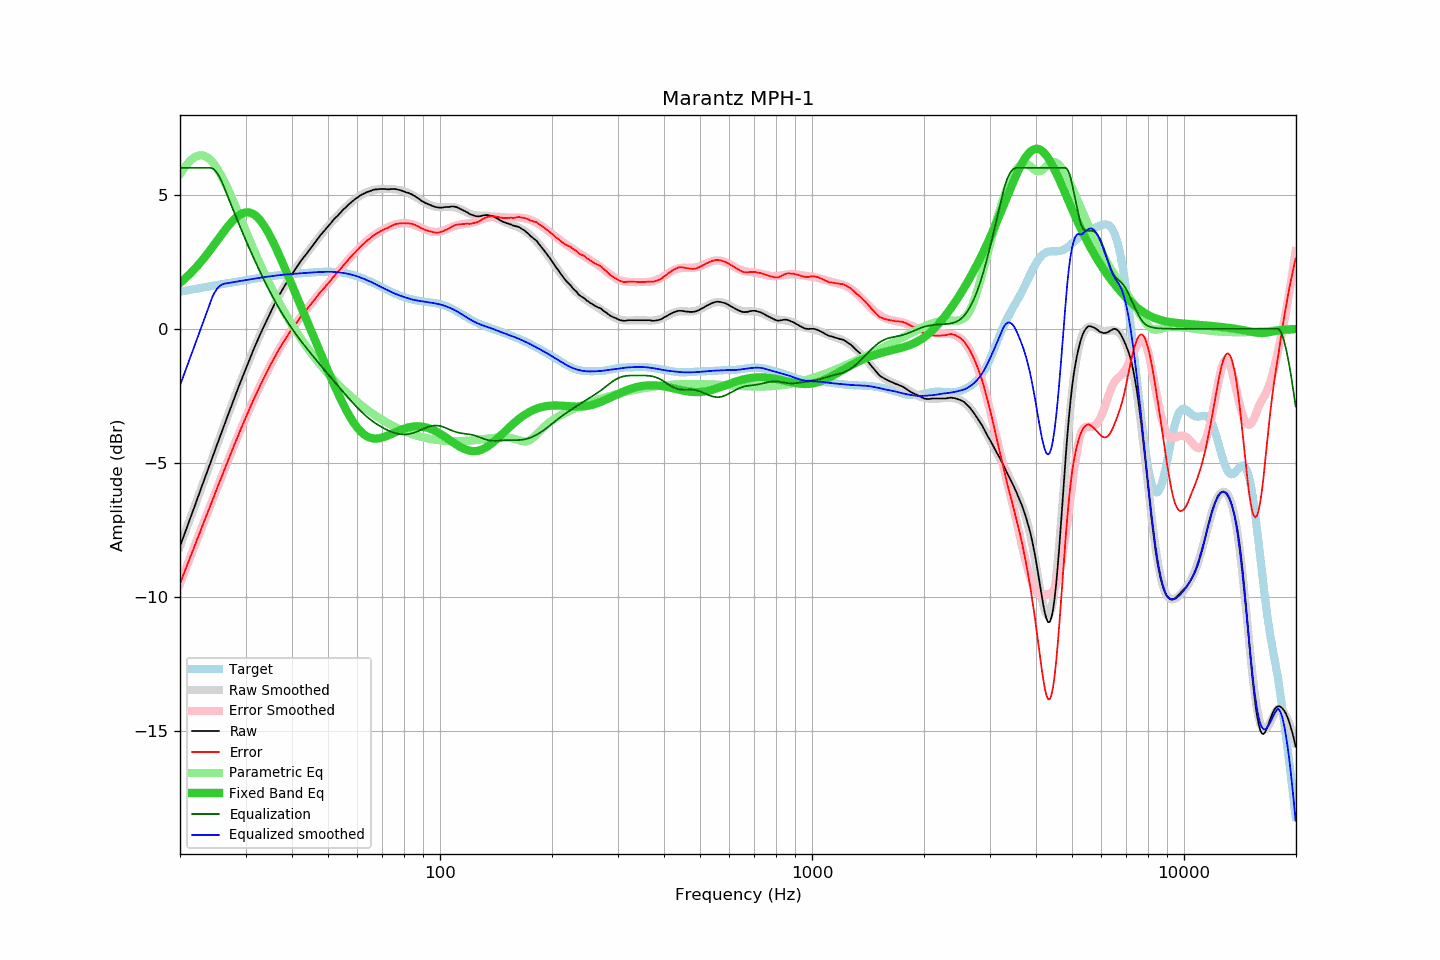

Data behind this chart, as committed beside it:
frequency, raw, error, smoothed, error_smoothed, equalization, parametric_eq, equalized_raw, equalized_smoothed, target
20.00, -8.11, -9.49, -8.11, -9.50, 6.00, 1.71, -2.11, -2.11, 1.38
20.20, -7.95, -9.34, -7.95, -9.34, 6.00, 1.76, -1.95, -1.95, 1.39
20.40, -7.78, -9.18, -7.78, -9.19, 6.00, 1.81, -1.78, -1.78, 1.40
20.61, -7.62, -9.04, -7.62, -9.03, 6.00, 1.87, -1.62, -1.62, 1.41
20.81, -7.46, -8.88, -7.46, -8.88, 6.00, 1.92, -1.46, -1.46, 1.43
21.02, -7.29, -8.73, -7.29, -8.73, 6.00, 1.98, -1.29, -1.29, 1.44
21.23, -7.13, -8.58, -7.13, -8.57, 6.00, 2.04, -1.13, -1.13, 1.45
21.44, -6.96, -8.41, -6.96, -8.42, 6.00, 2.10, -0.96, -0.96, 1.46
21.66, -6.80, -8.27, -6.80, -8.26, 6.00, 2.16, -0.80, -0.80, 1.47
21.87, -6.64, -8.11, -6.63, -8.11, 6.00, 2.22, -0.64, -0.63, 1.48
22.09, -6.47, -7.96, -6.47, -7.96, 6.00, 2.29, -0.47, -0.47, 1.49
22.31, -6.30, -7.80, -6.30, -7.80, 6.00, 2.36, -0.30, -0.30, 1.50
22.54, -6.14, -7.65, -6.14, -7.65, 6.00, 2.43, -0.14, -0.14, 1.51
22.76, -5.97, -7.49, -5.97, -7.49, 6.00, 2.50, 0.03, 0.03, 1.52
22.99, -5.81, -7.34, -5.81, -7.34, 6.00, 2.57, 0.19, 0.19, 1.53
23.22, -5.64, -7.18, -5.64, -7.19, 6.00, 2.64, 0.36, 0.36, 1.54
23.45, -5.48, -7.03, -5.48, -7.03, 6.00, 2.72, 0.52, 0.52, 1.56
23.69, -5.32, -6.89, -5.31, -6.88, 6.00, 2.79, 0.68, 0.69, 1.57
23.92, -5.15, -6.73, -5.15, -6.73, 6.00, 2.87, 0.85, 0.85, 1.58
24.16, -4.99, -6.58, -4.98, -6.57, 6.00, 2.95, 1.01, 1.02, 1.59
24.40, -4.82, -6.42, -4.82, -6.42, 5.98, 3.03, 1.17, 1.16, 1.60
24.65, -4.66, -6.27, -4.66, -6.27, 5.95, 3.11, 1.29, 1.29, 1.61
24.89, -4.49, -6.11, -4.49, -6.11, 5.89, 3.20, 1.40, 1.40, 1.62
25.14, -4.33, -5.96, -4.33, -5.96, 5.81, 3.28, 1.49, 1.49, 1.63
25.39, -4.16, -5.80, -4.16, -5.81, 5.72, 3.36, 1.56, 1.56, 1.64
25.65, -4.00, -5.65, -4.00, -5.65, 5.61, 3.44, 1.61, 1.61, 1.65
25.91, -3.84, -5.51, -3.84, -5.50, 5.49, 3.52, 1.64, 1.65, 1.66
26.16, -3.68, -5.35, -3.67, -5.35, 5.35, 3.60, 1.67, 1.67, 1.67
26.43, -3.51, -5.20, -3.51, -5.20, 5.20, 3.68, 1.68, 1.68, 1.68
26.69, -3.35, -5.04, -3.35, -5.05, 5.05, 3.76, 1.70, 1.69, 1.69
26.96, -3.19, -4.90, -3.19, -4.89, 4.89, 3.83, 1.70, 1.70, 1.70
27.23, -3.03, -4.75, -3.03, -4.74, 4.74, 3.90, 1.71, 1.71, 1.71
27.50, -2.87, -4.60, -2.87, -4.59, 4.59, 3.97, 1.72, 1.72, 1.73
27.77, -2.71, -4.44, -2.71, -4.45, 4.45, 4.04, 1.74, 1.73, 1.74
28.05, -2.55, -4.29, -2.55, -4.30, 4.30, 4.10, 1.75, 1.75, 1.75
28.33, -2.40, -4.15, -2.40, -4.15, 4.15, 4.15, 1.75, 1.76, 1.76
28.62, -2.24, -4.01, -2.24, -4.01, 4.01, 4.20, 1.76, 1.77, 1.77
28.90, -2.08, -3.86, -2.08, -3.86, 3.86, 4.24, 1.78, 1.78, 1.78
29.19, -1.93, -3.72, -1.93, -3.72, 3.72, 4.28, 1.79, 1.79, 1.79
29.48, -1.78, -3.58, -1.78, -3.57, 3.57, 4.31, 1.80, 1.80, 1.80
29.78, -1.62, -3.43, -1.62, -3.43, 3.43, 4.33, 1.81, 1.81, 1.81
30.08, -1.47, -3.29, -1.47, -3.29, 3.29, 4.34, 1.82, 1.82, 1.82
30.38, -1.32, -3.15, -1.32, -3.15, 3.15, 4.34, 1.83, 1.83, 1.83
30.68, -1.18, -3.02, -1.18, -3.02, 3.02, 4.34, 1.84, 1.84, 1.84
30.99, -1.03, -2.88, -1.03, -2.88, 2.88, 4.32, 1.85, 1.85, 1.85
31.30, -0.89, -2.75, -0.89, -2.75, 2.75, 4.30, 1.86, 1.86, 1.86
31.61, -0.74, -2.61, -0.75, -2.62, 2.62, 4.26, 1.87, 1.87, 1.87
31.93, -0.60, -2.48, -0.61, -2.48, 2.48, 4.22, 1.88, 1.88, 1.88
32.24, -0.47, -2.36, -0.47, -2.36, 2.36, 4.17, 1.89, 1.89, 1.89
32.57, -0.33, -2.23, -0.33, -2.23, 2.23, 4.11, 1.90, 1.90, 1.90
32.89, -0.19, -2.10, -0.20, -2.10, 2.10, 4.04, 1.91, 1.91, 1.91
33.22, -0.06, -1.98, -0.06, -1.98, 1.98, 3.96, 1.92, 1.91, 1.92
33.55, 0.06, -1.86, 0.07, -1.85, 1.85, 3.87, 1.92, 1.92, 1.93
33.89, 0.19, -1.74, 0.20, -1.73, 1.73, 3.78, 1.92, 1.93, 1.93
34.23, 0.32, -1.62, 0.33, -1.61, 1.61, 3.68, 1.93, 1.94, 1.94
34.57, 0.45, -1.50, 0.45, -1.50, 1.50, 3.57, 1.95, 1.95, 1.95
34.92, 0.58, -1.38, 0.58, -1.38, 1.38, 3.46, 1.96, 1.96, 1.96
35.27, 0.70, -1.27, 0.70, -1.27, 1.27, 3.35, 1.96, 1.96, 1.96
35.62, 0.82, -1.15, 0.82, -1.15, 1.15, 3.23, 1.97, 1.97, 1.97
35.97, 0.94, -1.04, 0.94, -1.04, 1.04, 3.10, 1.99, 1.98, 1.98
... 635 more rows
